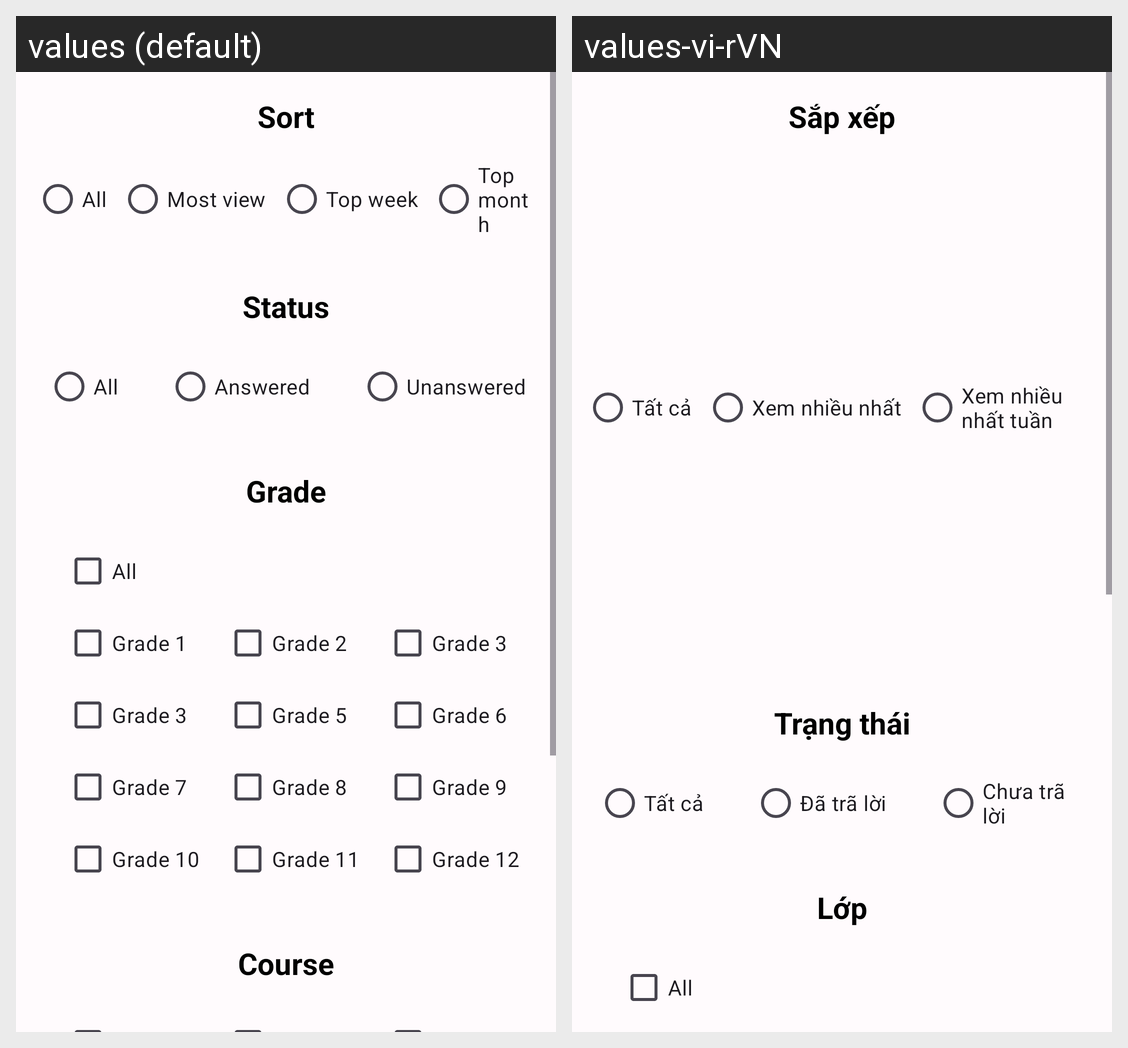

Translations of the strings shown on this Android screen, per locale in the grid:
Android screen res/layout/activity_filter_question.xml rendered under 2 locales, left to right: values (default), values-vi-rVN. Device: Nexus 5 (rendered at 1080×1920; each locale shown at half size, 540×960, under a caption strip naming it); theme Theme.Kotae.
Strings drawn on this screen, with the default value and each locale's value (text and hints the layout hard-codes, and strings that could not be matched under every locale, appear in the picture but are not listed):

question_sort
  values: Sort
  values-vi-rVN: Sắp xếp

question_all
  values: All
  values-vi-rVN: Tất cả

question_sort_most_view
  values: Most view
  values-vi-rVN: Xem nhiều nhất

question_sort_top_week
  values: Top week
  values-vi-rVN: Xem nhiều nhất tuần

question_status
  values: Status
  values-vi-rVN: Trạng thái

question_answered
  values: Answered
  values-vi-rVN: Đã trã lời

question_unanswered
  values: Unanswered
  values-vi-rVN: Chưa trã lời

category_grade
  values: Grade
  values-vi-rVN: Lớp
